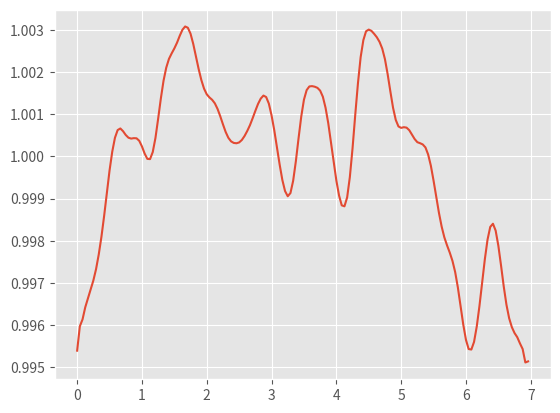

Here is the Python script that generated this plot:
import pandas as pd
import matplotlib.pyplot as plt
import numpy as np
from datetime import datetime
import math as math
plt.style.use('ggplot')

#滑らかにする

data = [0.99538913328568457, 0.99572035817843851, 0.99679555439054013, 0.99651853486291431, 0.99651538943099593, 0.99693262265434013, 0.9968453675590675, 0.99673315941757246, 0.99814591680598064, 0.99782671892184061, 0.99742219907703278, 0.99970760531509562, 0.99995559368378883, 1.0006497716251439, 1.0004804747066933, 1.0012654920230311, 1.0012882791396926, 1.0005738977240133, 1.00041142254561, 0.99984225568916274, 1.0000601577477872, 1.0003354608151209, 1.001059416762879, 1.0009153161767106, 1.0005500602771853, 0.99999987259853185, 0.99925324286443751, 0.99947341803014023, 0.99947122197586302, 0.99968356684869164, 1.0007309285369717, 1.0022940249074861, 1.0019436841904608, 1.0028387061366408, 1.0024512718563736, 1.0022935218073283, 1.0025188959123694, 1.00219456335723, 1.0026454397143045, 1.0033521094003686, 1.0035616179581208, 1.0039966536917779, 1.0028597783957924, 1.0027592868173825, 1.0020081895812716, 1.001883236365624, 1.0025472932382489, 1.0010483053242991, 1.0007470312574147, 1.0011939895222399, 1.0015905663064368, 1.0019762897808717, 1.0013408102457448, 1.0009328438930698, 1.0005660374225442, 1.0003020313032442, 1.0001427466198187, 1.0002830631380666, 1.0006024069594179, 1.0004430084246323, 0.99983355471427937, 1.000148857737984, 1.0006262896106617, 1.0005997865300642, 1.0007655889095457, 1.0006778607852898, 1.0013112552093815, 1.0011979663072097, 1.0010949608550341, 1.0016779144308814, 1.0025916323780268, 1.0014811524538803, 1.0009643641253165, 1.0004721262313914, 1.0004326586997181, 0.99980345177644581, 0.99937143585533617, 0.99855518076246275, 0.99887833353045352, 0.99816007962221109, 0.99874906077775927, 0.99981844848997525, 0.99956876540586725, 1.0018884598275297, 1.0027068811698783, 1.0024995865736019, 1.001405831968015, 1.000978059594011, 1.0011335281099167, 1.0019563416806245, 1.002261692852765, 1.0017880260629433, 1.0015859511353977, 1.0007974756806952, 1.0005852311796544, 0.99932454424245565, 0.99958685729614571, 0.9986822670032599, 0.99880774985684695, 0.99792553005022233, 0.99823368360189713, 0.99843563791914047, 0.99941839580631608, 1.0014312762965569, 1.0027552580160051, 1.00268988214425, 1.0046209420012602, 1.00222537310544, 1.0030904999596526, 1.0028673424298791, 1.0032903113449096, 1.0031336471248042, 1.0021084068706894, 1.0025146468135873, 1.0028730017062901, 1.0032249246634879, 1.0015634272299834, 1.0006714383473003, 0.9995826760926646, 0.99966011834750024, 1.0009085327645151, 1.0015465274851891, 1.0013475116538715, 1.0005593563931119, 1.0003739341162003, 0.99983170144986544, 1.000203217343957, 1.0000630972910807, 1.0010781830167728, 1.0000644788409898, 1.0004016317041138, 1.0004678232243618, 0.99930893701127921, 0.99904693435762049, 0.99868300393458198, 0.99723097563994045, 0.99835791510448191, 0.9979955897985453, 0.99758184160233365, 0.99758945161879475, 0.99737393885871239, 0.99785432168527777, 0.99673671440147826, 0.99588279414073966, 0.99478931351968547, 0.99432030219279455, 0.99472664648425679, 0.99605059307849586, 0.99535158900924559, 0.9964617314907831, 0.99646139204881878, 0.99752861411752969, 0.99872139266948523, 0.99925727360294236, 0.99950859562877192, 0.99844790283849905, 0.99815756302244152, 0.99751397222798843, 0.99670612310738349, 0.99601785765178363, 0.99556729160192581, 0.99551800151063874, 0.995975663276644, 0.995806849441353, 0.99613806297682528, 0.99571896347001299, 0.99447265723100153, 0.99513447135611333]

smooth = lambda n,data : data[:n]+[ sum(data[i-n:i+n+1])/(2*n+1) for i in range(n,len(data)-n)] + data[-n:]

data2 = smooth(1,data)
data3 = smooth(4,data)
data22 = smooth(1,data2)
data222 = smooth(1,data22)
daystime = [i/24 for i in range(24*7)]
# plt.plot(daystime,data,alpha=0.2)
# plt.plot(daystime,list(map(lambda x:x+0.05,data3)))
# plt.plot(daystime,list(map(lambda x:x+0.1,data22)))
# plt.plot(daystime,list(map(lambda x:x,data222)))
# plt.plot(list(map(lambda x:x+7,daystime)),smooth(2,smooth(2,smooth(1,data))))
plt.plot(daystime,smooth(2,smooth(2,smooth(1,data))))
plt.show()
